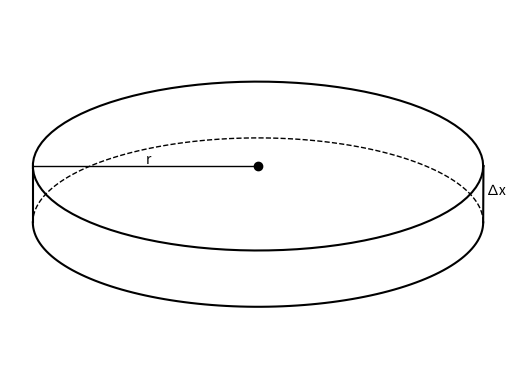

Write the Python code that produced this figure.
import matplotlib.pyplot as plt
import numpy as np

a = 8
b = 3
c = 8
d = 3

theta = np.linspace(0, 2*np.pi, 100)
thetaUpper = np.linspace(0, np.pi, 100)
thetaLower = np.linspace(np.pi, 2*np.pi, 100)

x = a * np.cos(theta)
y = b * np.sin(theta)
eLower = c * np.cos(thetaLower)
fLower = d * np.sin(thetaLower) - 2
eUpper = c * np.cos(thetaUpper)
fUpper = d * np.sin(thetaUpper) - 2


plt.plot(eUpper, fUpper, linestyle='dashed', color='black', label='Upper Half', linewidth=1)
plt.plot(eLower, fLower, color='black', label='Lower Half')

plt.plot(x, y, color='black')
plt.plot([-8.01, -8.01], [-2, 0], color='black')
plt.plot([8, 8.01], [-2, 0], color='black')

labelText = r'r'
plt.plot([-8, 0], [0, 0], color='black', linewidth=1)


plt.text(-4, 0.1, labelText, color="black")
plt.plot(0, 0, marker="o", color="black")
plt.text(8.1, -1, '∆x', color='black')

plt.axis('equal')
plt.axis('off')
plt.show()